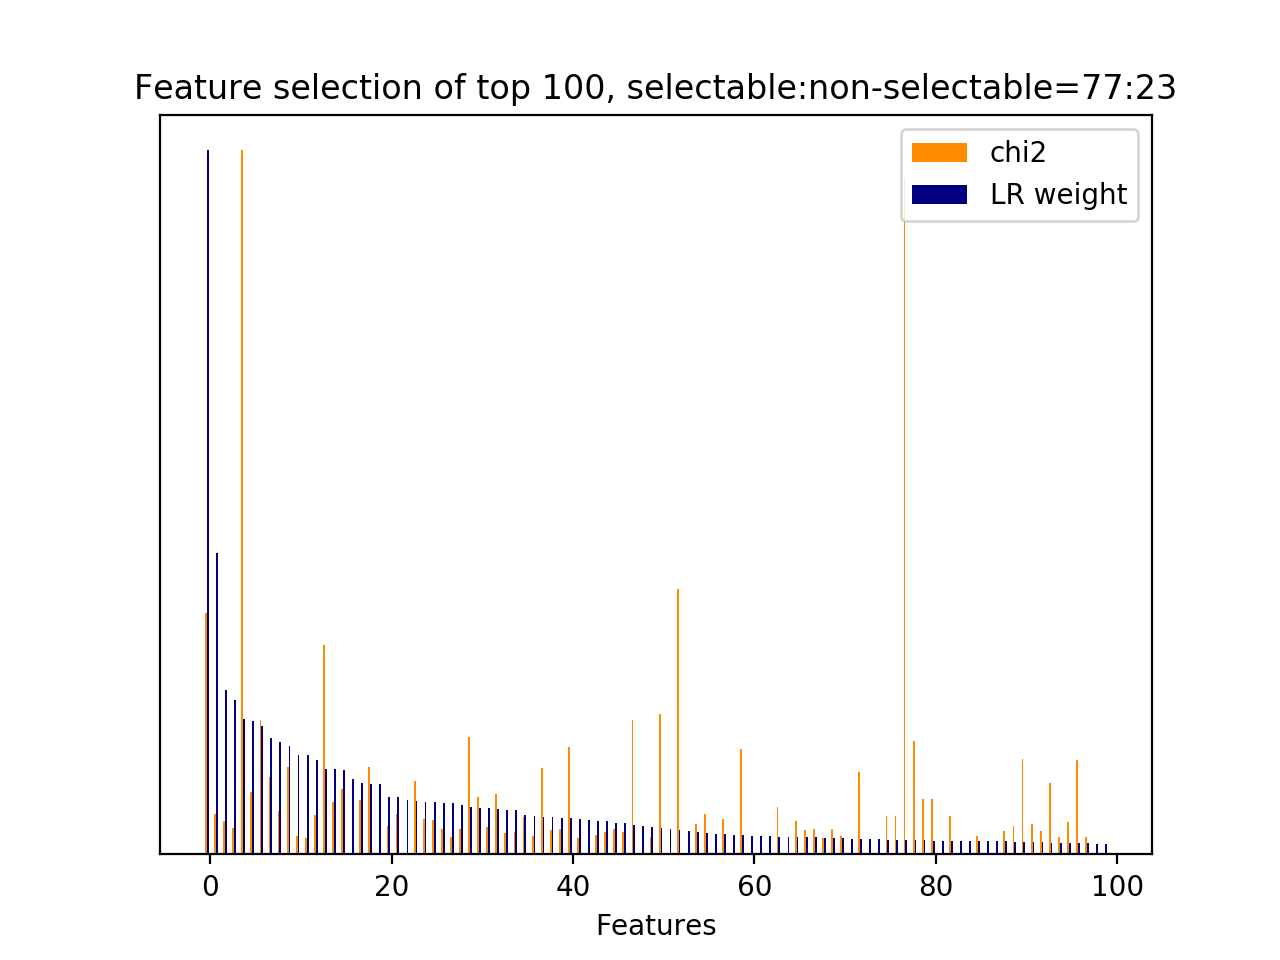

The file beside this chart, header and first rows:
id, name, prefix, chi2, chi2_rank, clf_weight, clf_weight_rank
8556, 4.1, b'4.1-ngram.next_system_utterance__sorry…, 663.5, 4, 1, 0
43, 3, b'3-time_feature__end_of_session', 110.2, 60, 0.4286, 1
20106, 5, b'5-phrase_feature__noun_phrases__next_s…, 91.36, 80, 0.2329, 2
21422, 5, b'5-phrase_feature__noun_phrases__next_s…, 73.04, 125, 0.2197, 3
34420, 7, b'7-syntactic_feature__subj_word__next_s…, 1931, 0, 0.1927, 4
32983, 7, b'7-syntactic_feature__root_word__next_s…, 172.3, 34, 0.1892, 5
5021, 4.1, b'4.1-ngram.next_system_utterance__don', 368.4, 11, 0.1820, 6
5039, 4.1, b'4.1-ngram.next_system_utterance__don u…, 211.5, 28, 0.1650, 7
21022, 5, b'5-phrase_feature__noun_phrases__next_s…, 118.7, 53, 0.1604, 8
5025, 4.1, b'4.1-ngram.next_system_utterance__don k…, 240.5, 21, 0.1541, 9
9349, 4.1, b'4.1-ngram.next_system_utterance__turni…, 51.47, 200, 0.1415, 10
22230, 5, b'5-phrase_feature__noun_phrases__next_s…, 45.33, 243, 0.1409, 11
31328, 7, b'7-syntactic_feature__obj_word__next_sy…, 107.4, 65, 0.1336, 12
5830, 4.1, b'4.1-ngram.next_system_utterance__help', 575, 5, 0.1214, 13
32849, 7, b'7-syntactic_feature__root_word__next_s…, 143, 42, 0.1210, 14
8565, 4.1, b'4.1-ngram.next_system_utterance__sorry…, 178.4, 32, 0.1192, 15
34973, 8.1, b'8.1-lda_feature.current_user_utterance…, 0.0000, 291, 0.1067, 16
33295, 7, b'7-syntactic_feature__root_word__next_s…, 150.6, 39, 0.1015, 17
23343, 5, b'5-phrase_feature__noun_phrases__next_s…, 240.6, 20, 0.1003, 18
34975, 8.1, b'8.1-lda_feature.current_user_utterance…, 0.0000, 289, 0.0998, 19
31096, 7, b'7-syntactic_feature__obj_word__current…, 76.82, 117, 0.0817, 20
16275, 5, b'5-phrase_feature__noun_phrases__next_s…, 111.9, 58, 0.0810, 21
34967, 8.1, b'8.1-lda_feature.current_user_utterance…, 0.0000, 297, 0.0780, 22
20716, 5, b'5-phrase_feature__noun_phrases__next_s…, 201.1, 30, 0.0760, 23
22274, 5, b'5-phrase_feature__noun_phrases__next_s…, 98.01, 72, 0.0746, 24
4919, 4.1, b'4.1-ngram.next_system_utterance__devic…, 95.23, 74, 0.0740, 25
33299, 7, b'7-syntactic_feature__root_word__next_s…, 68.42, 139, 0.0733, 26
9322, 4.1, b'4.1-ngram.next_system_utterance__try', 48.89, 219, 0.0726, 27
29487, 6, b'6-entity_feature__entity__next_system_…, 70.76, 133, 0.0702, 28
8561, 4.1, b'4.1-ngram.next_system_utterance__sorry…, 323, 12, 0.0668, 29
20023, 5, b'5-phrase_feature__noun_phrases__next_s…, 157.4, 36, 0.0658, 30
34492, 7, b'7-syntactic_feature__subj_word__next_s…, 74.88, 119, 0.0655, 31
33023, 7, b'7-syntactic_feature__root_word__next_s…, 165.2, 35, 0.0642, 32
19957, 5, b'5-phrase_feature__noun_phrases__next_s…, 58.03, 163, 0.0636, 33
33074, 7, b'7-syntactic_feature__root_word__next_s…, 60.34, 157, 0.0632, 34
20545, 5, b'5-phrase_feature__noun_phrases__next_s…, 103.9, 70, 0.0556, 35
33251, 7, b'7-syntactic_feature__root_word__next_s…, 50.81, 204, 0.0539, 36
32866, 7, b'7-syntactic_feature__root_word__next_s…, 237.1, 23, 0.0533, 37
33230, 7, b'7-syntactic_feature__root_word__next_s…, 66.55, 141, 0.0527, 38
32584, 7, b'7-syntactic_feature__root_word__next_s…, 68.7, 138, 0.0524, 39
33261, 7, b'7-syntactic_feature__root_word__next_s…, 293.9, 14, 0.0518, 40
34257, 7, b'7-syntactic_feature__subj_word__next_s…, 44.06, 253, 0.0501, 41
34985, 8.1, b'8.1-lda_feature.current_user_utterance…, 0.0000, 309, 0.0484, 42
32326, 7, b'7-syntactic_feature__root_word__curren…, 53.44, 191, 0.0476, 43
33076, 7, b'7-syntactic_feature__root_word__next_s…, 62.31, 152, 0.0473, 44
8244, 4.1, b'4.1-ngram.next_system_utterance__scree…, 69.22, 136, 0.0446, 45
6419, 4.1, b'4.1-ngram.next_system_utterance__learn…, 60.99, 153, 0.0442, 46
8587, 4.1, b'4.1-ngram.next_system_utterance__sorry…, 369.9, 10, 0.0423, 47
35026, 8.1, b'8.1-lda_feature.next_system_utterance_…, 0.0000, 301, 0.0399, 48
14252, 5, b'5-phrase_feature__noun_phrases__curren…, 46.48, 240, 0.0383, 49
9909, 1, b'1-utterance_length.next_user_utterance…, 386.3, 7, 0.0381, 50
34990, 8.1, b'8.1-lda_feature.current_user_utterance…, 0.0000, 314, 0.0362, 51
32954, 7, b'7-syntactic_feature__root_word__next_s…, 726.8, 3, 0.0342, 52
35012, 8.1, b'8.1-lda_feature.current_user_utterance…, 0.0000, 275, 0.0327, 53
25856, 5, b'5-phrase_feature__noun_phrases__next_u…, 82.8, 110, 0.0319, 54
14071, 5, b'5-phrase_feature__noun_phrases__curren…, 110, 62, 0.0303, 55
35014, 8.1, b'8.1-lda_feature.next_system_utterance_…, 0.0000, 273, 0.0295, 56
33329, 7, b'7-syntactic_feature__root_word__next_s…, 96.1, 73, 0.0284, 57
35009, 8.1, b'8.1-lda_feature.current_user_utterance…, 0.0000, 280, 0.0279, 58
17883, 5, b'5-phrase_feature__noun_phrases__next_s…, 289.5, 15, 0.0273, 59
... 260 more rows
